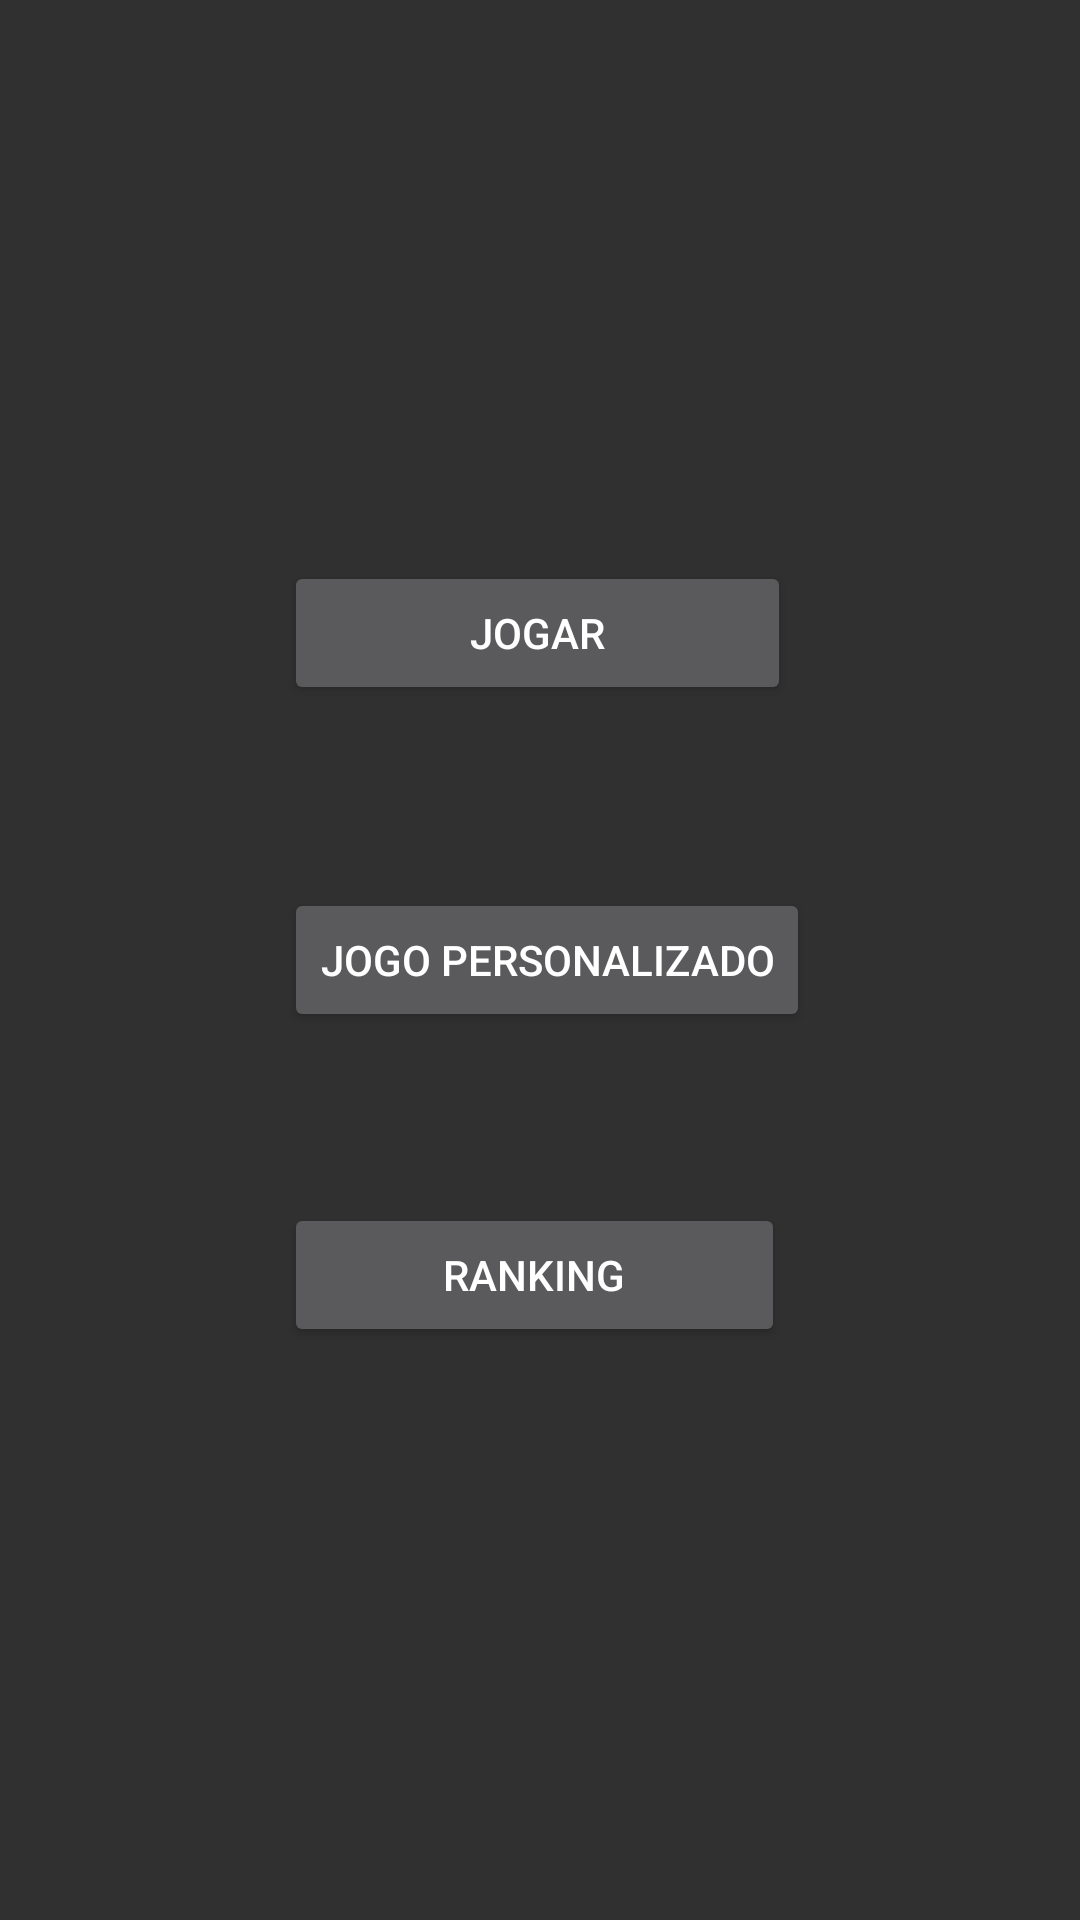

Layout XML and referenced resources for this Android screen:
<!-- AndroidManifest.xml: application theme Theme.AppCompat.NoActionBar -->
<!-- res/layout/activity_tela_inicial.xml -->
<?xml version="1.0" encoding="utf-8"?>
<android.support.constraint.ConstraintLayout xmlns:android="http://schemas.android.com/apk/res/android"
    xmlns:app="http://schemas.android.com/apk/res-auto"
    xmlns:tools="http://schemas.android.com/tools"
    android:layout_width="match_parent"
    android:layout_height="match_parent"

    tools:context="com.example.example.pergunti.telaInicial">

    <Button
        android:id="@+id/btnJogar"
        android:layout_width="169dp"
        android:layout_height="48dp"
        android:layout_marginBottom="61dp"
        android:text="Jogar"
        app:layout_constraintBottom_toTopOf="@+id/btnJogoPersonalizado"
        app:layout_constraintLeft_toLeftOf="@+id/btnJogoPersonalizado"
        tools:layout_constraintBottom_creator="1"
        tools:layout_constraintLeft_creator="1" />

    <Button
        android:id="@+id/btnJogoPersonalizado"
        android:layout_width="wrap_content"
        android:layout_height="wrap_content"
        android:layout_marginEnd="90dp"
        android:text="Jogo Personalizado"
        app:layout_constraintBottom_toBottomOf="parent"
        app:layout_constraintRight_toRightOf="parent"
        app:layout_constraintTop_toTopOf="parent"
        tools:layout_constraintBottom_creator="1"
        tools:layout_constraintRight_creator="1"
        tools:layout_constraintTop_creator="1" />

    <Button
        android:id="@+id/btnRanking"
        android:layout_width="167dp"
        android:layout_height="48dp"
        android:layout_marginTop="57dp"
        android:text="Ranking"
        app:layout_constraintLeft_toLeftOf="@+id/btnJogoPersonalizado"
        app:layout_constraintTop_toBottomOf="@+id/btnJogoPersonalizado"
        tools:layout_constraintLeft_creator="1"
        tools:layout_constraintTop_creator="1" />
</android.support.constraint.ConstraintLayout>
<!-- resources referenced by this layout -->
<resources>

</resources>
